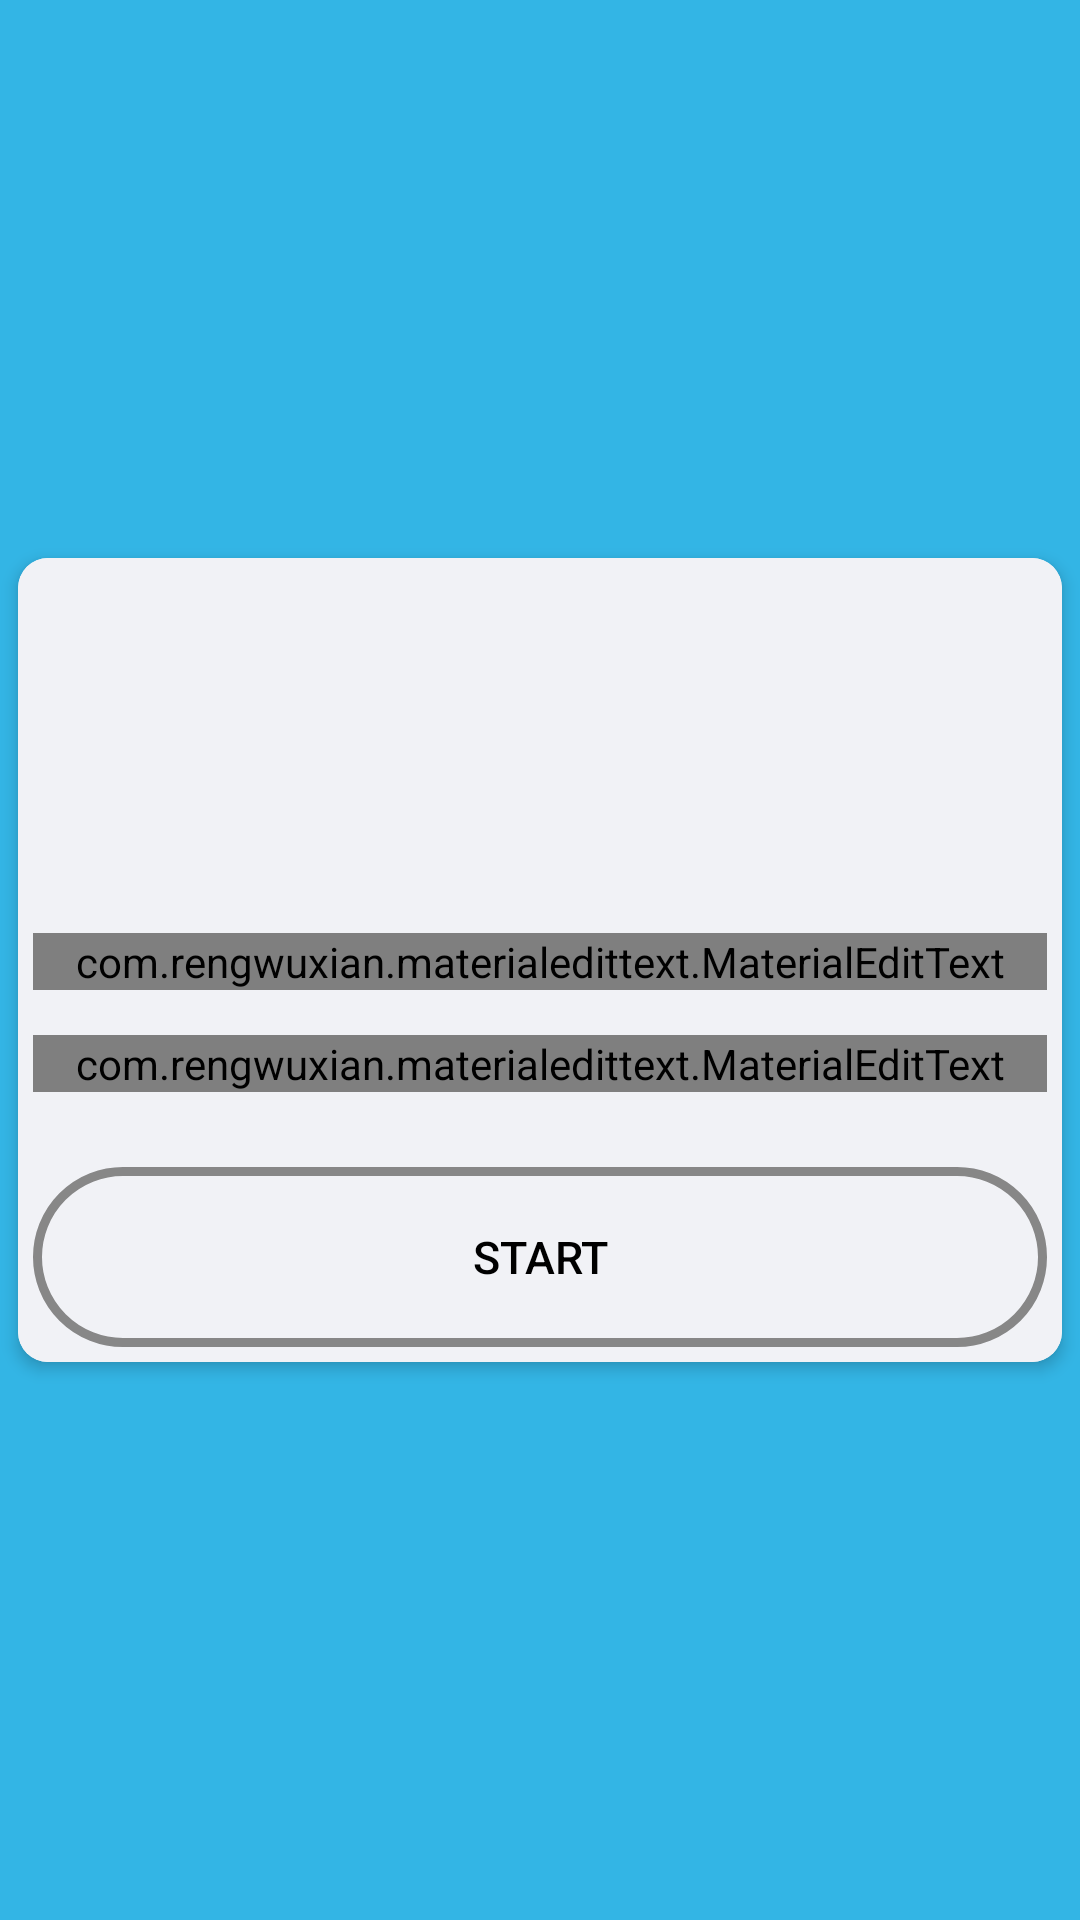

Layout XML and referenced resources for this Android screen:
<!-- AndroidManifest.xml: application theme Theme.QuizApplication -->
<!-- res/layout/activity_start.xml -->
<?xml version="1.0" encoding="utf-8"?>
<RelativeLayout xmlns:android="http://schemas.android.com/apk/res/android"
    xmlns:app="http://schemas.android.com/apk/res-auto"
    android:layout_width="match_parent"
    android:layout_height="match_parent"
    android:background="@android:color/holo_blue_light"

    >

    <androidx.cardview.widget.CardView
        android:layout_width="wrap_content"
        android:layout_height="wrap_content"
        android:layout_centerInParent="true"
        android:background="@color/white"
        app:cardBackgroundColor="@color/white"
        app:cardCornerRadius="10dp"

        app:cardElevation="3dp"
        app:cardUseCompatPadding="true">

        <LinearLayout
            android:layout_width="match_parent"
            android:layout_height="wrap_content"

            android:background="#f1f2f6"
            android:orientation="vertical">


            <ImageView
                android:layout_width="100dp"
                android:layout_height="100dp"
                android:layout_gravity="center_horizontal"
                android:layout_margin="10dp"
                android:padding="10dp"
                android:src="@drawable/quiz" />

            <LinearLayout
                android:layout_width="match_parent"
                android:layout_height="wrap_content"
                android:layout_gravity="center"
                android:orientation="vertical"
                android:padding="5dp">


                <com.rengwuxian.materialedittext.MaterialEditText
                    android:layout_width="match_parent"
                    android:layout_height="wrap_content"
                    android:layout_marginBottom="15dp"
                    android:id="@+id/tvName"
                    android:hint="NAME"
                    android:maxLines="1"
                    android:textColor="@android:color/holo_blue_dark"
                    android:textSize="20sp"
                    app:met_baseColor="@android:color/holo_blue_dark"
                    app:met_floatingLabel="normal"
                    app:met_floatingLabelPadding="5dp"
                    app:met_floatingLabelTextColor="@android:color/holo_blue_light"
                    app:met_floatingLabelTextSize="15sp"
                    app:met_minCharacters="2"
                    app:met_underlineColor="@android:color/holo_blue_dark" />

                <com.rengwuxian.materialedittext.MaterialEditText
                    android:layout_width="match_parent"
                    android:layout_height="wrap_content"
                    android:layout_marginBottom="15dp"
                    android:hint=" INSTITUTE NAME"
                    android:id="@+id/tvCollege"
                    android:maxLines="1"
                    android:textColor="@android:color/holo_blue_dark"
                    android:textSize="20sp"
                    app:met_baseColor="@android:color/holo_blue_dark"
                    app:met_floatingLabel="normal"
                    app:met_floatingLabelPadding="5dp"
                    app:met_floatingLabelTextColor="@android:color/holo_blue_light"
                    app:met_floatingLabelTextSize="15sp"
                    app:met_minCharacters="2"

                    app:met_underlineColor="@android:color/holo_blue_dark" />
            </LinearLayout>

            <Button
                android:layout_width="wrap_content"
                android:layout_height="wrap_content"
                android:layout_gravity="bottom"
                android:layout_margin="5dp"
                android:background="@drawable/btn_background"
                android:onClick="clicked"
                android:text="START"
                android:textColor="@color/black"
                android:textSize="15sp"
                app:backgroundTint="@android:color/transparent"
                app:backgroundTintMode="add" />

        </LinearLayout>

    </androidx.cardview.widget.CardView>

</RelativeLayout>
<!-- resources referenced by this layout -->
<resources>
  <!-- drawable btn_background (drawable) -->
  <?xml version="1.0" encoding="utf-8"?>
  <shape xmlns:android="http://schemas.android.com/apk/res/android" android:shape="rectangle" >
      <corners
          android:radius="55dp"
          />
      <gradient
          android:angle="45"
          android:centerX="35%"
          android:centerColor="@android:color/transparent"
          android:startColor="@android:color/transparent"
          android:endColor="@android:color/transparent"
          android:type="linear"
          />
      <padding
          android:left="0dp"
          android:top="0dp"
          android:right="0dp"
          android:bottom="0dp"
          />
      <size
          android:width="370dp"
          android:height="60dp"
          />
      <stroke
          android:width="3dp"
          android:color="#878787"
          />
  </shape>
  <style name="Theme.QuizApplication" parent="Theme.MaterialComponents.DayNight.NoActionBar">
          
          <item name="colorPrimary">@color/purple_500</item>
          <item name="colorPrimaryVariant">@color/purple_700</item>
          <item name="colorOnPrimary">@color/white</item>
          
          <item name="colorSecondary">@color/teal_200</item>
          <item name="colorSecondaryVariant">@color/teal_700</item>
          <item name="colorOnSecondary">@color/black</item>
          
          <item name="android:statusBarColor" tools:targetApi="l">?attr/colorPrimaryVariant</item>
          
      </style>
  <!-- not gathered from this repository: default colours our renderer supplied (Android Studio template values) -->
  <color name="purple_500">#FF6200EE</color>
  <color name="purple_700">#FF3700B3</color>
  <color name="teal_200">#FF03DAC5</color>
  <color name="teal_700">#FF018786</color>
  <color name="black">#FF000000</color>
  <color name="white">#FFFFFFFF</color>
</resources>
